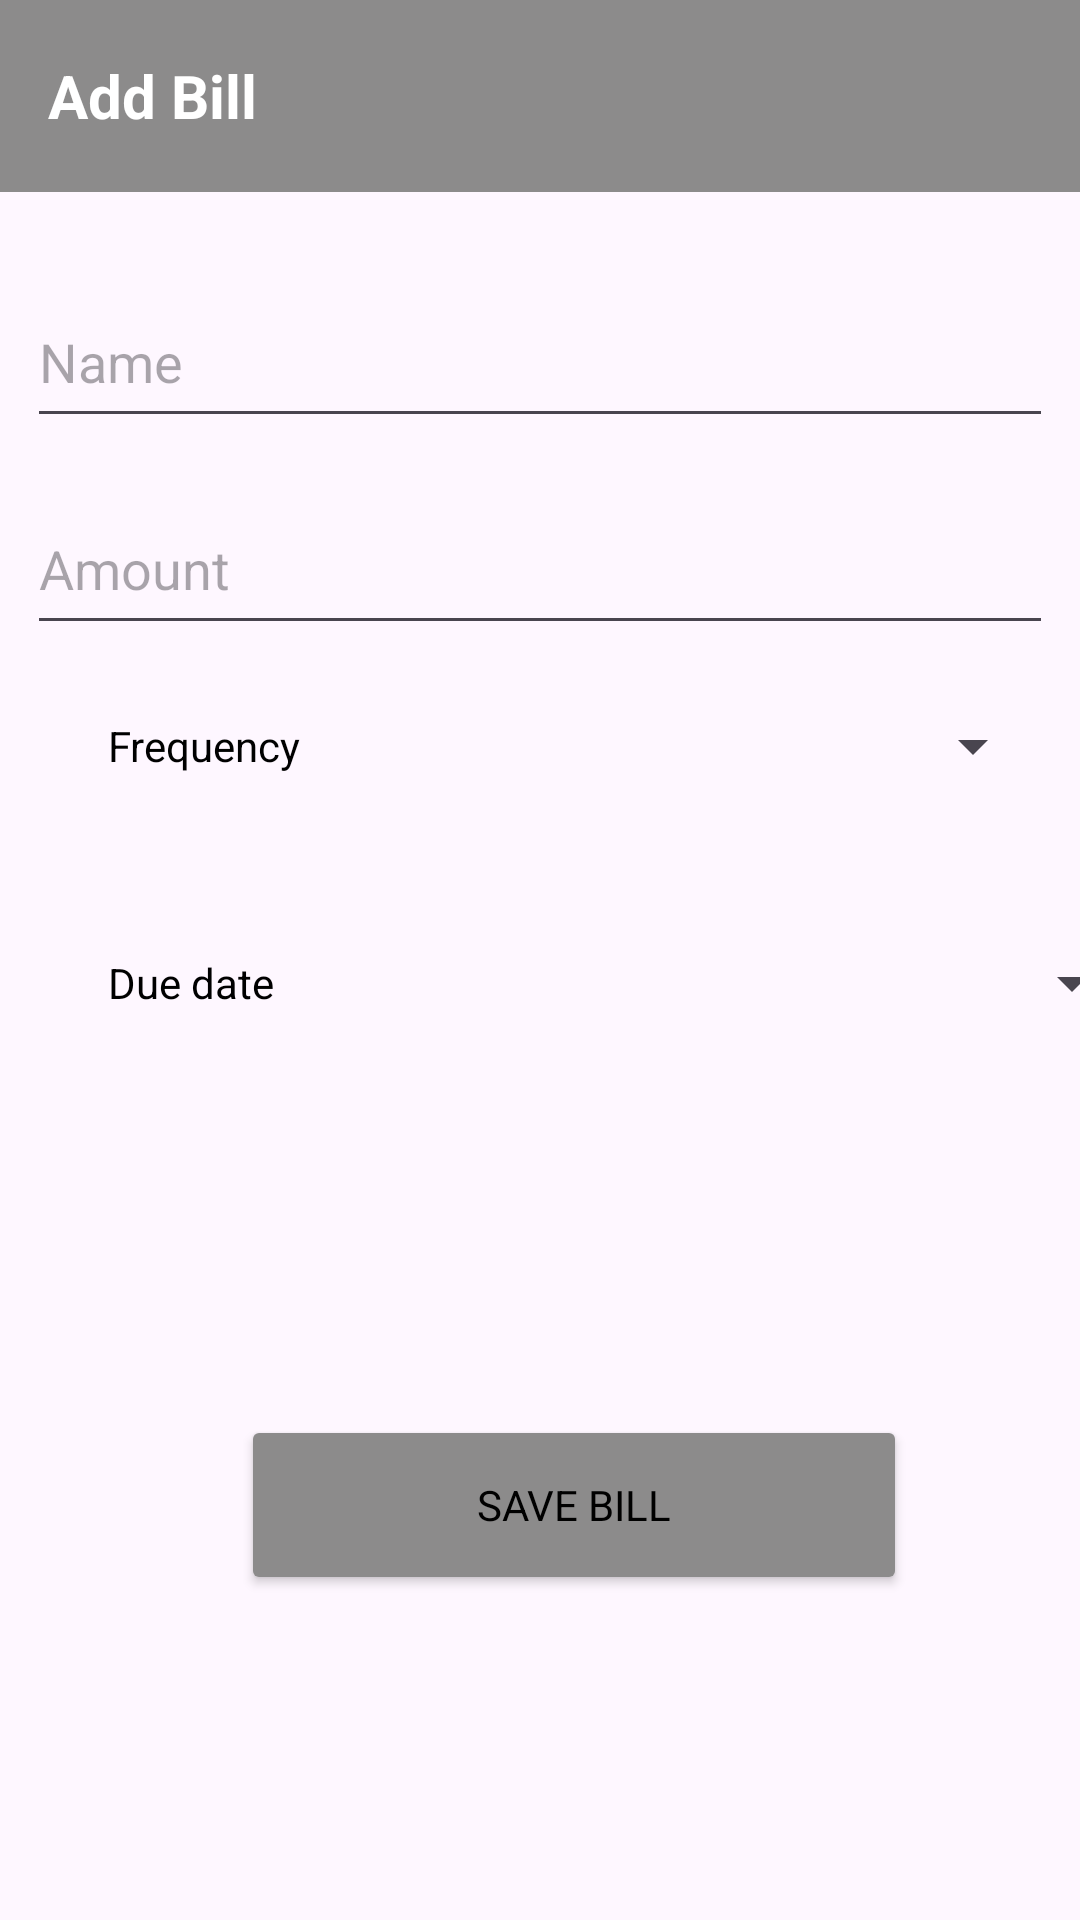

Layout XML and referenced resources for this Android screen:
<!-- AndroidManifest.xml: application theme Theme.Assessment -->
<!-- res/layout/activity_add_bill.xml -->
<?xml version="1.0" encoding="utf-8"?>
<androidx.constraintlayout.widget.ConstraintLayout
    xmlns:android="http://schemas.android.com/apk/res/android"
    xmlns:app="http://schemas.android.com/apk/res-auto"
    xmlns:tools="http://schemas.android.com/tools"
    android:layout_width="match_parent"
    android:layout_height="match_parent"
    tools:context=".ui.AddBillActivity">

    <androidx.appcompat.widget.Toolbar
        android:id="@+id/tbarAddBill"
        android:layout_width="0dp"
        android:layout_height="wrap_content"
        android:background="@color/lightgrey"
        android:minHeight="?attr/actionBarSize"
        android:theme="?attr/actionBarTheme"
        app:layout_constraintEnd_toEndOf="parent"
        app:layout_constraintStart_toStartOf="parent"
        app:layout_constraintTop_toTopOf="parent">

        <TextView
            android:id="@+id/tvTitle"
            android:layout_width="wrap_content"
            android:layout_height="wrap_content"
            android:text="Add Bill"
            android:textColor="@color/white"
            android:textSize="20sp"
            android:textStyle="bold" />
    </androidx.appcompat.widget.Toolbar>

    <EditText
        android:id="@+id/etName"
        android:layout_width="342dp"
        android:layout_height="54dp"
        android:layout_marginTop="28dp"
        android:ems="10"
        android:hint="Name"
        android:inputType="text"
        app:layout_constraintEnd_toEndOf="parent"
        app:layout_constraintStart_toStartOf="parent"
        app:layout_constraintTop_toBottomOf="@+id/tbarAddBill" />

    <EditText
        android:id="@+id/etAmount"
        android:layout_width="342dp"
        android:layout_height="54dp"
        android:layout_marginTop="15dp"
        android:ems="10"
        android:hint="Amount"
        android:inputType="text"
        app:layout_constraintEnd_toEndOf="parent"
        app:layout_constraintStart_toStartOf="parent"
        app:layout_constraintTop_toBottomOf="@+id/etName" />

    <TextView
        android:id="@+id/tvfrequency"
        android:layout_width="wrap_content"
        android:layout_height="wrap_content"
        android:layout_marginStart="36dp"
        android:layout_marginTop="24dp"
        android:text="Frequency"
        app:layout_constraintStart_toStartOf="parent"
        app:layout_constraintTop_toBottomOf="@+id/etAmount" />

    <Spinner
        android:id="@+id/spfrequency"
        android:layout_width="250dp"
        android:layout_height="48dp"
        android:layout_marginStart="2dp"
        android:layout_marginEnd="16dp"
        app:layout_constraintBottom_toBottomOf="@+id/tvfrequency"
        app:layout_constraintEnd_toEndOf="parent"
        app:layout_constraintStart_toEndOf="@+id/tvfrequency"
        app:layout_constraintTop_toTopOf="@+id/tvfrequency" />

    <TextView
        android:id="@+id/tvduedate"
        android:layout_width="wrap_content"
        android:layout_height="wrap_content"
        android:layout_marginStart="36dp"
        android:layout_marginTop="60dp"
        android:text="Due date"
        app:layout_constraintStart_toStartOf="parent"
        app:layout_constraintTop_toBottomOf="@+id/tvfrequency"
        tools:ignore="MissingConstraints" />

    <Spinner
        android:id="@+id/spduedate"
        android:layout_width="258dp"
        android:layout_height="48dp"
        android:layout_marginStart="32dp"
        app:layout_constraintBottom_toBottomOf="@+id/tvduedate"
        app:layout_constraintStart_toEndOf="@+id/tvduedate"
        app:layout_constraintTop_toTopOf="@+id/tvduedate"
        tools:ignore="MissingConstraints,UnknownIdInLayout" />

    <DatePicker
        android:id="@+id/dpDueDateAnnual"
        android:layout_width="0dp"
        android:layout_height="0dp"
        app:layout_constraintBottom_toTopOf="@id/btnSaveBill"
        app:layout_constraintTop_toBottomOf="@id/spfrequency"
        android:layout_marginBottom="8dp"
        android:layout_marginEnd="16dp"
        app:layout_constraintStart_toEndOf="@id/tvduedate"
        app:layout_constraintEnd_toEndOf="parent"
        android:layout_marginStart="8dp"
        android:layout_marginTop="16dp"
        android:visibility="gone"
        tools:ignore="MissingConstraints" />

    <Button
        android:id="@+id/btnSaveBill"
        android:layout_width="222dp"
        android:layout_height="60dp"
        android:layout_marginTop="120dp"
        android:backgroundTint="@color/lightgrey"
        android:text="SAVE BILL"
        app:cornerRadius="5dp"
        app:layout_constraintBottom_toBottomOf="parent"
        app:layout_constraintEnd_toEndOf="@+id/fragment_container"
        app:layout_constraintHorizontal_bias="0.582"
        app:layout_constraintStart_toStartOf="parent"
        app:layout_constraintTop_toBottomOf="@+id/spduedate"
        app:layout_constraintVertical_bias="0.0" />

    <FrameLayout
        android:id="@+id/fragment_container"
        android:layout_width="match_parent"
        android:layout_height="match_parent"
        android:layout_marginBottom="724dp"
        app:layout_constraintBottom_toBottomOf="parent"
        app:layout_constraintEnd_toEndOf="parent"
        app:layout_constraintHorizontal_bias="0.0"
        app:layout_constraintStart_toStartOf="parent" />

</androidx.constraintlayout.widget.ConstraintLayout>
<!-- resources referenced by this layout -->
<resources>
  <color name="lightgrey">#8C8B8B</color>
  <color name="white">#FFFFFFFF</color>
  <style name="Theme.Assessment" parent="Base.Theme.Assessment" />
  <style name="Base.Theme.Assessment" parent="Theme.Material3.DayNight.NoActionBar">
          
          
          <item name="fontFamily">@font/robotolight</item>
          <item name="android:textColor">@color/black</item>
      </style>
  <color name="black">#FF000000</color>
</resources>
